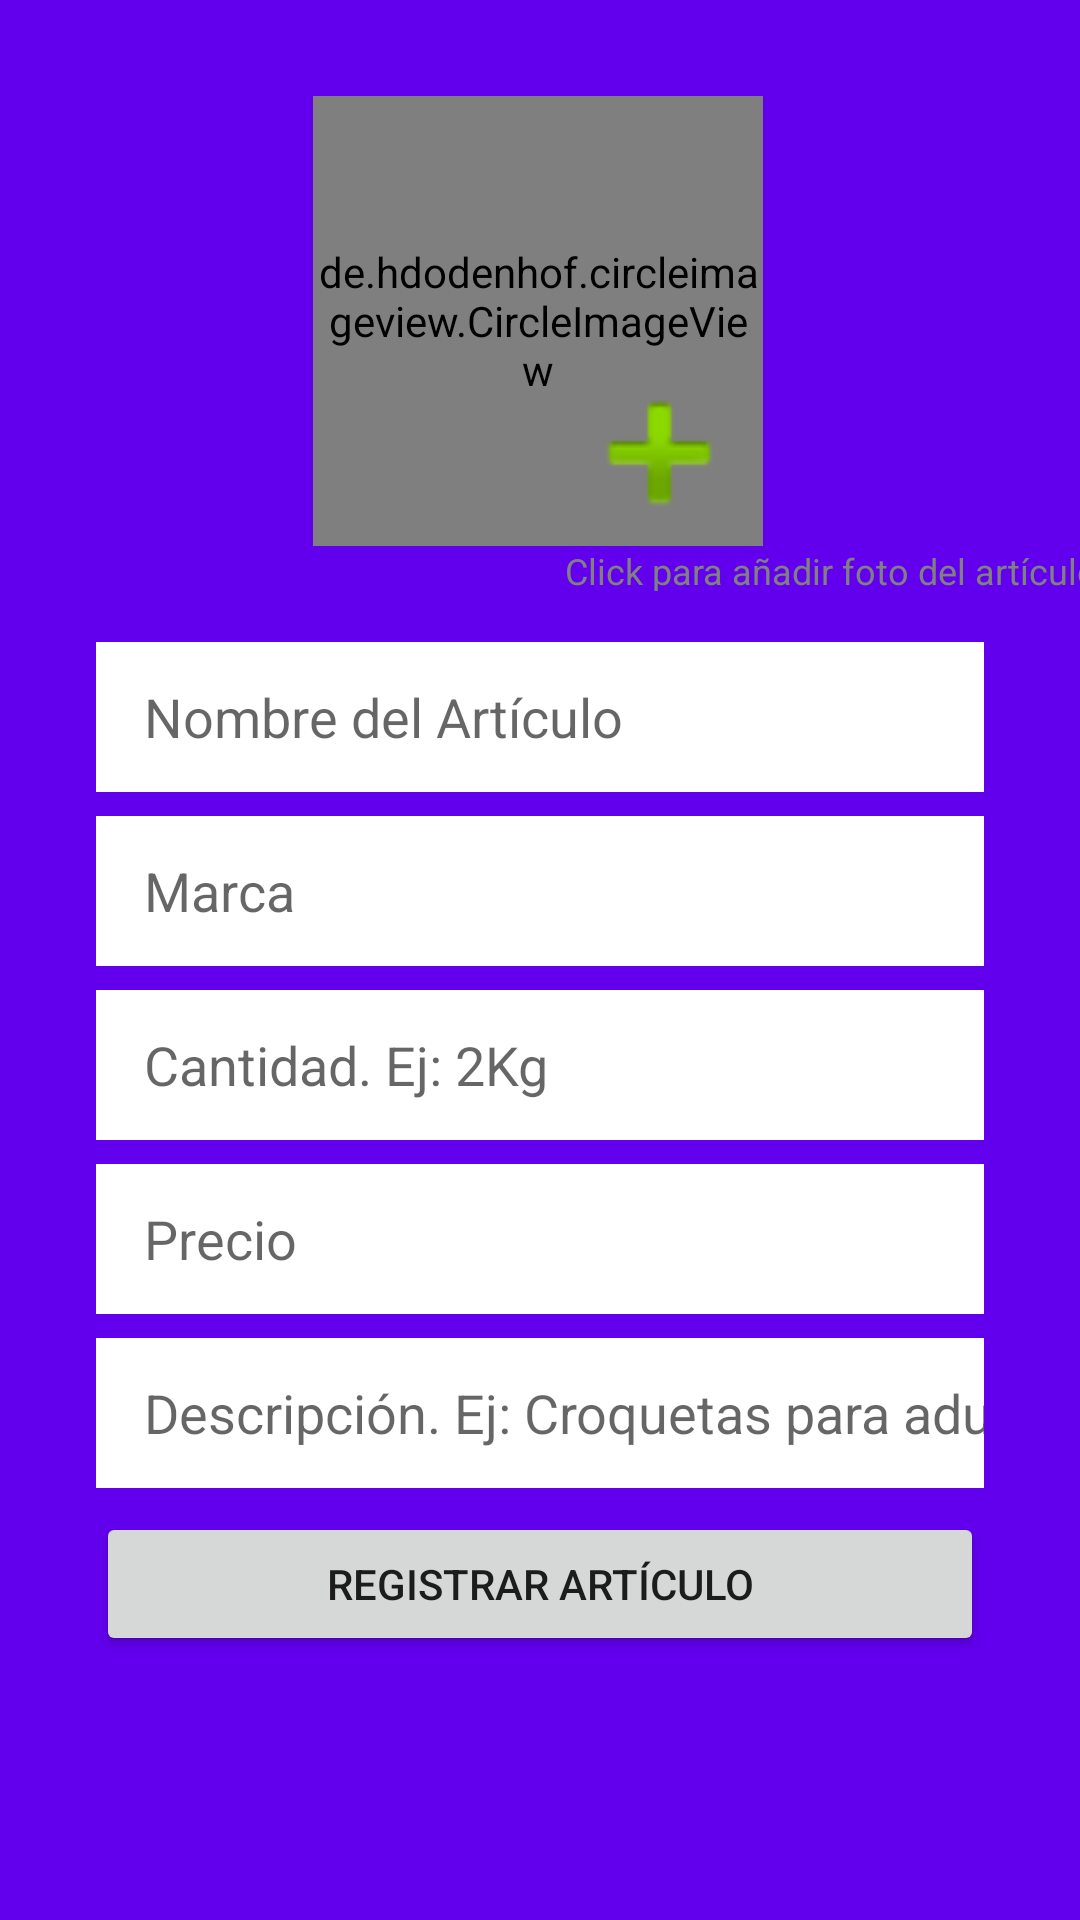

Reconstruct the res/layout file that produces this screen, plus the resources it refers to.
<!-- AndroidManifest.xml: application theme AppTheme -->
<!-- res/layout/fragment_tienda.xml -->
<?xml version="1.0" encoding="utf-8"?>
<FrameLayout xmlns:android="http://schemas.android.com/apk/res/android"
             xmlns:app="http://schemas.android.com/apk/res-auto" xmlns:tools="http://schemas.android.com/tools"
             android:layout_width="match_parent"
             android:layout_height="match_parent"
             tools:context=".MenuFragments.Perritos">

    
    <android.support.constraint.ConstraintLayout
            android:layout_width="match_parent"
            android:layout_height="match_parent"
            android:background="@color/colorPrimary"
            tools:context=".MainActivity">

        <EditText
                android:id="@+id/articulo_tienda"
                android:layout_width="0dp"
                android:layout_height="50dp"
                android:layout_marginEnd="32dp"
                android:layout_marginStart="32dp"
                android:background="@android:color/white"
                android:ems="10"
                android:hint="Nombre del Artículo"
                android:paddingLeft="16dp"
                android:inputType="textCapWords"
                app:layout_constraintEnd_toEndOf="parent"
                app:layout_constraintStart_toStartOf="parent"
                app:layout_constraintHorizontal_bias="0.0" android:layout_marginTop="32dp"
                app:layout_constraintTop_toBottomOf="@+id/tienda_foto_button"/>

        <EditText
                android:id="@+id/marca_tienda"
                android:layout_width="0dp"
                android:layout_height="50dp"
                android:layout_marginTop="8dp"
                android:background="@android:color/white"
                android:ems="10"
                android:hint="Marca"
                android:inputType="text"
                android:paddingLeft="16dp"
                app:layout_constraintEnd_toEndOf="@+id/articulo_tienda"
                app:layout_constraintStart_toStartOf="@+id/articulo_tienda"
                app:layout_constraintTop_toBottomOf="@+id/articulo_tienda" />

        <EditText
                android:id="@+id/cantidad_tienda"
                android:layout_width="0dp"
                android:layout_height="50dp"
                android:background="@android:color/white"
                android:ems="10"
                android:hint="Cantidad. Ej: 2Kg"
                android:inputType="textCapWords"
                android:paddingLeft="16dp"
                app:layout_constraintEnd_toEndOf="@+id/marca_tienda"
                app:layout_constraintStart_toStartOf="@+id/marca_tienda" android:layout_marginTop="8dp"
                app:layout_constraintTop_toBottomOf="@+id/marca_tienda"/>
        <EditText
                android:id="@+id/precio_tienda"
                android:layout_width="0dp"
                android:layout_height="50dp"
                android:background="@android:color/white"
                android:ems="10"
                android:hint="Precio"
                android:inputType="number"
                android:paddingLeft="16dp"
                app:layout_constraintEnd_toEndOf="@+id/cantidad_tienda"
                app:layout_constraintStart_toStartOf="@+id/cantidad_tienda" android:layout_marginTop="8dp"
                app:layout_constraintTop_toBottomOf="@+id/cantidad_tienda"/>

        <EditText
                android:id="@+id/descripcion_tienda"
                android:layout_width="0dp"
                android:layout_height="50dp"
                android:background="@android:color/white"
                android:ems="10"
                android:hint="Descripción. Ej: Croquetas para adulto."
                android:inputType="textCapSentences"
                android:paddingLeft="16dp"
                app:layout_constraintStart_toStartOf="@+id/precio_tienda"
                android:layout_marginTop="8dp"
                app:layout_constraintEnd_toEndOf="@+id/precio_tienda"
                app:layout_constraintTop_toBottomOf="@+id/precio_tienda"/>

        <Button
                android:id="@+id/registrar_tienda"
                android:layout_width="0dp"
                android:layout_height="wrap_content"
                android:layout_marginTop="8dp"
                android:text="Registrar Artículo"
                app:layout_constraintEnd_toEndOf="@+id/descripcion_tienda"
                app:layout_constraintStart_toStartOf="@+id/descripcion_tienda"
                app:layout_constraintTop_toBottomOf="@+id/descripcion_tienda" app:layout_constraintHorizontal_bias="0.0"
        />


        <de.hdodenhof.circleimageview.CircleImageView
                android:text="Button"

                app:civ_border_width="4dp"

                android:layout_width="150dp"
                android:layout_height="150dp"
                android:background="@drawable/redonditos_register_photo_button"

                android:id="@+id/tienda_foto_button" android:layout_marginTop="32dp"
                app:layout_constraintTop_toTopOf="parent" app:layout_constraintStart_toStartOf="parent"
                android:layout_marginStart="8dp" app:layout_constraintEnd_toEndOf="parent" android:layout_marginEnd="8dp"
                app:layout_constraintHorizontal_bias="0.497"/>
        <ImageView
                android:layout_width="69dp"
                android:layout_height="62dp" app:srcCompat="@android:drawable/ic_input_add"
                android:id="@+id/imageView2"
                app:layout_constraintTop_toTopOf="@+id/tienda_foto_button"
                app:layout_constraintBottom_toBottomOf="@+id/tienda_foto_button"
                app:layout_constraintStart_toStartOf="@+id/tienda_foto_button"
                app:layout_constraintEnd_toEndOf="@+id/tienda_foto_button" app:layout_constraintHorizontal_bias="1.0"
                app:layout_constraintVertical_bias="1.0"/>
        <TextView
                android:text="Click para añadir foto del artículo"
                android:layout_width="wrap_content"
                android:layout_height="15dp"
                android:id="@+id/textView3" android:textSize="12sp"
                android:layout_marginTop="60dp" app:layout_constraintTop_toTopOf="@+id/imageView2"
                app:layout_constraintBottom_toTopOf="@+id/articulo_tienda"
                android:layout_marginStart="8dp" app:layout_constraintStart_toStartOf="@+id/imageView2"
                android:layout_marginEnd="8dp" app:layout_constraintEnd_toEndOf="parent"
                app:layout_constraintVertical_bias="0.105" android:textColor="@android:color/tertiary_text_light"
                app:layout_constraintHorizontal_bias="0.272"/>


    </android.support.constraint.ConstraintLayout>

</FrameLayout>
<!-- resources referenced by this layout -->
<resources>
  <!-- drawable redonditos_register_photo_button (drawable) -->
  <?xml version="1.0" encoding="utf-8"?>
  <shape xmlns:android="http://schemas.android.com/apk/res/android">
  
      <solid android:color="@android:color/darker_gray"/>
      <corners android:radius="75dp"/>
  </shape>
  <style name="AppTheme" parent="Theme.AppCompat.Light.DarkActionBar">
          
          <item name="colorPrimary">@color/colorPrimary</item>
          <item name="colorPrimaryDark">@color/colorPrimaryDark</item>
          <item name="colorAccent">@color/colorAccent</item>
      </style>
  <!-- not gathered from this repository: default colours our renderer supplied (Android Studio template values) -->
  <color name="colorPrimary">#FF6200EE</color>
  <color name="colorPrimaryDark">#FF3700B3</color>
  <color name="colorAccent">#FF03DAC5</color>
</resources>
